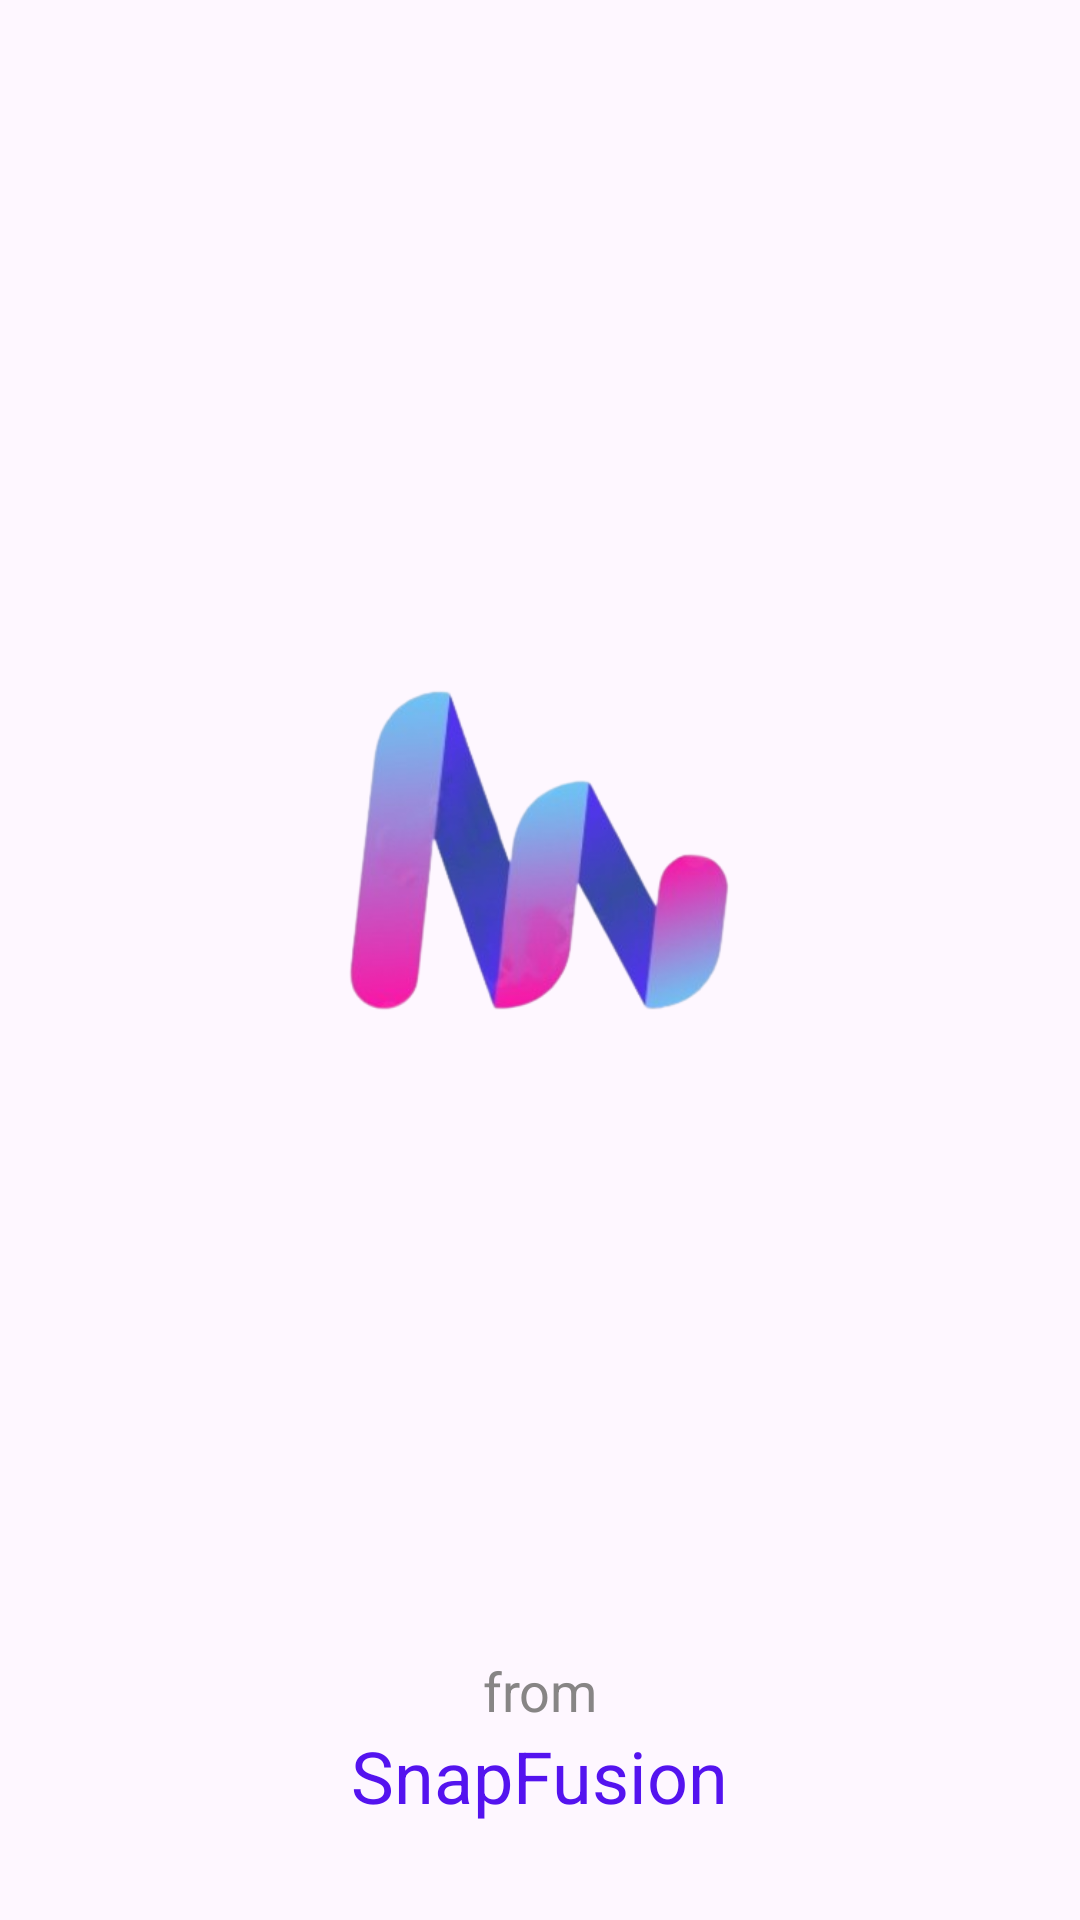

The Android layout XML behind this screen, and the referenced resources:
<!-- AndroidManifest.xml: application theme Theme.SnapFusion2 -->
<!-- res/layout/activity_main.xml -->
<?xml version="1.0" encoding="utf-8"?>
<androidx.constraintlayout.widget.ConstraintLayout xmlns:android="http://schemas.android.com/apk/res/android"
    xmlns:app="http://schemas.android.com/apk/res-auto"
    xmlns:tools="http://schemas.android.com/tools"
    android:id="@+id/main"
    android:layout_width="match_parent"
    android:layout_height="match_parent"
    tools:context=".MainActivity">

    <ImageView
        android:id="@+id/imageView2"
        android:layout_width="150dp"
        android:layout_height="150dp"
        app:layout_constraintBottom_toBottomOf="parent"
        app:layout_constraintEnd_toEndOf="parent"
        app:layout_constraintStart_toStartOf="parent"
        app:layout_constraintTop_toTopOf="parent"
        app:layout_constraintVertical_bias="0.43"
        app:srcCompat="@drawable/logo" />

    <TextView
        android:id="@+id/textView"
        android:layout_width="wrap_content"
        android:layout_height="wrap_content"
        android:layout_marginBottom="32dp"
        android:text="SnapFusion"
        android:textSize="24sp"
        android:textColor="@color/blue"
        app:layout_constraintBottom_toBottomOf="parent"
        app:layout_constraintEnd_toEndOf="parent"
        app:layout_constraintStart_toStartOf="parent" />

    <TextView
        android:id="@+id/textView2"
        android:layout_width="wrap_content"
        android:layout_height="wrap_content"
        android:text="from"
        android:textSize="18sp"
        android:textColor="#878585"
        app:layout_constraintBottom_toTopOf="@+id/textView"
        app:layout_constraintEnd_toEndOf="@+id/textView"
        app:layout_constraintStart_toStartOf="@+id/textView" />
</androidx.constraintlayout.widget.ConstraintLayout>
<!-- resources referenced by this layout -->
<resources>
  <color name="blue">#5413EF</color>
  <!-- drawable logo: png bitmap (drawable, 64033 bytes) -->
  <style name="Theme.SnapFusion2" parent="Base.Theme.SnapFusion2" />
  <style name="Base.Theme.SnapFusion2" parent="Theme.Material3.DayNight.NoActionBar">
          
          
          <item name="android:statusBarColor">@android:color/transparent</item>
      </style>
</resources>
